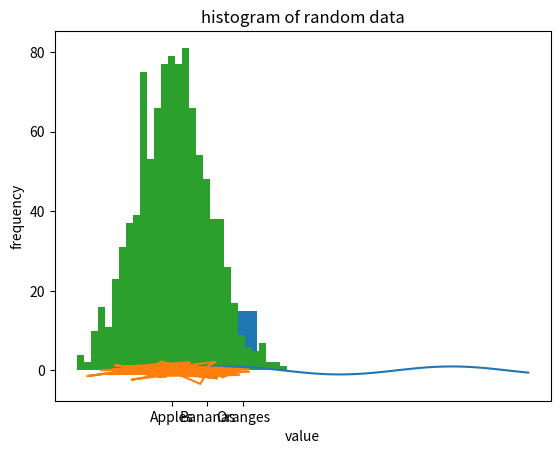
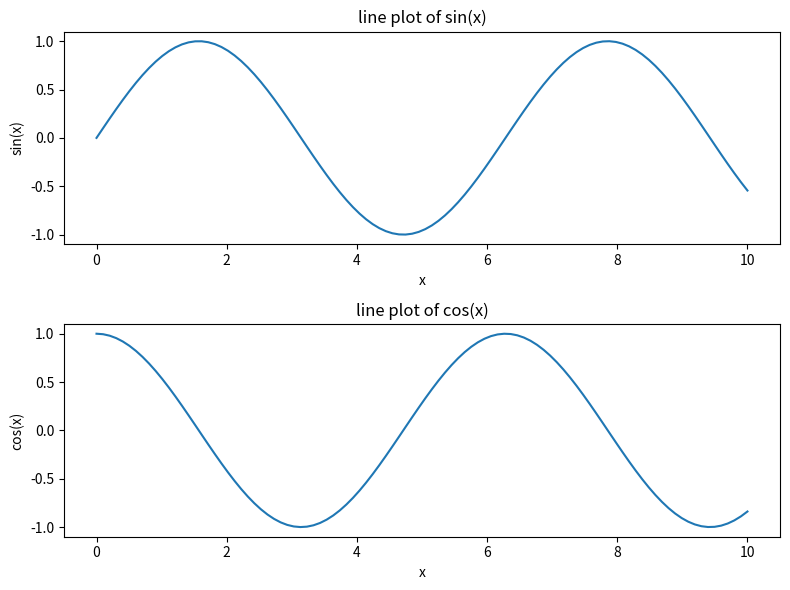

These figures' Python source, in order:
# Matplotlib is a popular open-source data visualization library for Python. It provides a wide range of tools for creating static, animated, and interactive visualizations in Python.
# Some of the key features of Matplotlib include:

# Line plots: used to plot continuous data as a series of connected points.
# Scatter plots: used to plot data points as individual dots or markers.
# Bar charts: used to plot categorical data as bars.
# Histograms: used to plot the distribution of a set of continuous data.
# Heatmaps: used to plot data as a color-coded grid.
# Contour plots: used to plot data as a series of contours or lines.

# line plot
import matplotlib.pyplot as plt
import numpy as np

x = np.linspace(0,10,100)
y = np.sin(x)

plt.plot(x, y)
plt.xlabel('x')
plt.ylabel('sin(x)')
plt.title('line plot of sin(x)')
plt.show()

# scatter plot
x = np.random.randn(100)
y = np.random.randn(100)

plt.plot(x, y)
plt.xlabel('x')
plt.ylabel('y')
plt.title('scatter plot of random data')
plt.show()

# bar chart
x = ['Apples', 'Bananas', 'Oranges']
y = [10, 7, 15]

plt.bar(x, y)
plt.xlabel('Fruit')
plt.ylabel('Quantity')
plt.title('Bar chart of fruit quantities')
plt.show()

# histogram
data = np.random.randn(1000)

plt.hist(data, bins=30)
plt.xlabel('value')
plt.ylabel('frequency')
plt.title('histogram of random data')
plt.show()

# subplots
x = np.linspace(0,10,100)
y1 = np.sin(x)
y2 = np.cos(x)

fig, (ax1, ax2) = plt.subplots(2,1, figsize=(8,6))

ax1.plot(x, y1)
ax1.set_xlabel('x')
ax1.set_ylabel('sin(x)')
ax1.set_title('line plot of sin(x)')

ax2.plot(x, y2)
ax2.set_xlabel('x')
ax2.set_ylabel('cos(x)')
ax2.set_title('line plot of cos(x)')

plt.tight_layout()
plt.show()
